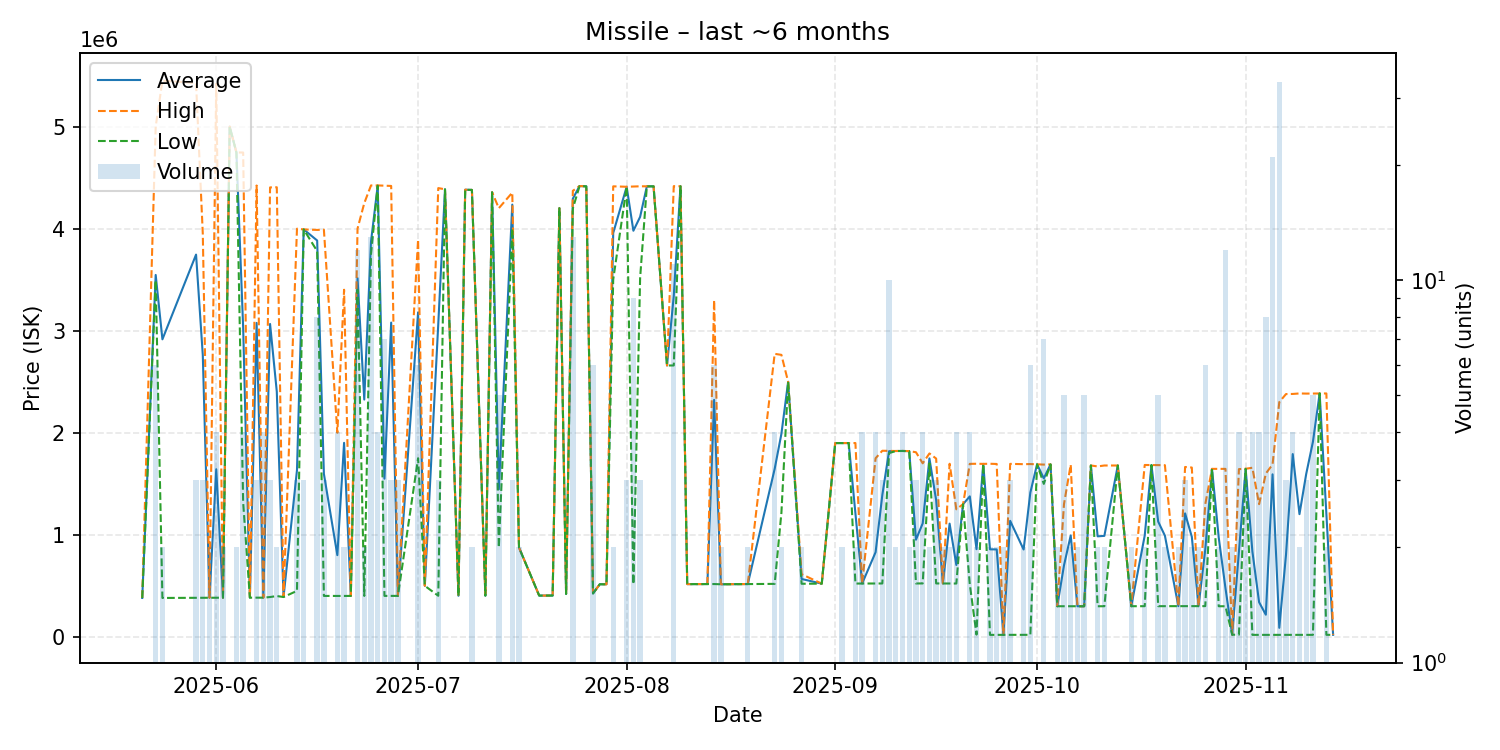

The table this chart was drawn from, first rows:
date, average, highest, lowest, order_count, volume
2025-05-21, 381100, 381100, 381100, 1, 1
2025-05-23, 3545883, 5000000, 3494000, 6, 6
2025-05-24, 2915150, 5449000, 381300, 2, 2
2025-05-29, 3745333, 5426500, 383000, 3, 3
2025-05-30, 2761067, 3950000, 383200, 3, 3
2025-05-31, 383350, 383400, 383300, 2, 2
2025-06-01, 1642375, 5419000, 383500, 4, 4
2025-06-02, 383800, 383900, 383700, 2, 2
2025-06-03, 4999000, 4999000, 4999000, 1, 1
2025-06-04, 4745500, 4746000, 4745000, 2, 2
2025-06-05, 3031525, 4745500, 1317550, 4, 4
2025-06-06, 384100, 384100, 384100, 1, 1
2025-06-07, 3076033, 4422000, 384100, 3, 3
2025-06-08, 384100, 384100, 384100, 3, 4
2025-06-09, 3065767, 4403500, 390300, 3, 3
2025-06-10, 2402500, 4405000, 400000, 2, 2
2025-06-11, 390500, 390500, 390500, 1, 1
2025-06-13, 1633333, 3999000, 450500, 3, 3
2025-06-14, 3992000, 3992000, 3992000, 1, 3
2025-06-16, 3883375, 3987000, 3779500, 4, 8
2025-06-17, 1597067, 3989000, 401100, 2, 3
2025-06-19, 800825, 2000000, 401100, 2, 4
2025-06-20, 1901000, 3401000, 401000, 2, 2
2025-06-21, 401100, 401100, 401100, 1, 1
2025-06-22, 3514425, 4000000, 3401000, 9, 12
2025-06-23, 2325050, 4249000, 401100, 2, 2
2025-06-24, 3871192, 4423000, 3748000, 8, 13
2025-06-25, 4422250, 4423000, 4420000, 3, 4
2025-06-26, 1549614, 4420000, 401500, 4, 7
2025-06-27, 3079167, 4418000, 401500, 2, 3
2025-06-28, 401500, 401500, 401500, 2, 3
2025-07-01, 3179517, 3892500, 1750050, 5, 6
2025-07-02, 500100, 500100, 500100, 1, 1
2025-07-04, 3065567, 4397000, 402700, 3, 3
2025-07-05, 4385000, 4385000, 4385000, 1, 1
2025-07-07, 402700, 402700, 402700, 1, 1
2025-07-08, 4381000, 4381000, 4381000, 1, 1
2025-07-09, 4379000, 4379000, 4379000, 2, 2
2025-07-11, 403600, 403600, 403600, 1, 1
2025-07-12, 4356000, 4356000, 4356000, 1, 1
2025-07-13, 1445700, 4200000, 875000, 5, 5
2025-07-15, 4235000, 4352500, 4000000, 3, 3
2025-07-16, 875000, 875000, 875000, 2, 2
2025-07-19, 404400, 404400, 404400, 1, 1
2025-07-20, 404500, 404500, 404500, 1, 1
2025-07-21, 404900, 404900, 404900, 1, 1
2025-07-22, 4200000, 4200000, 4200000, 1, 1
2025-07-23, 420200, 420200, 420200, 1, 1
2025-07-24, 4293077, 4370000, 4197000, 12, 13
2025-07-25, 4417000, 4417000, 4417000, 1, 1
2025-07-26, 4414000, 4414000, 4414000, 1, 1
2025-07-27, 425283, 425300, 425200, 2, 6
2025-07-28, 515200, 515200, 515200, 1, 1
2025-07-29, 515300, 515300, 515300, 1, 1
2025-07-30, 3957000, 4414000, 3500000, 2, 2
2025-08-01, 4409667, 4410000, 4409000, 3, 3
2025-08-02, 3979056, 4412000, 515500, 8, 9
2025-08-03, 4115000, 4414500, 3516000, 3, 3
2025-08-04, 4414000, 4414000, 4414000, 1, 1
2025-08-05, 4414000, 4414000, 4414000, 1, 1
... 84 more rows
